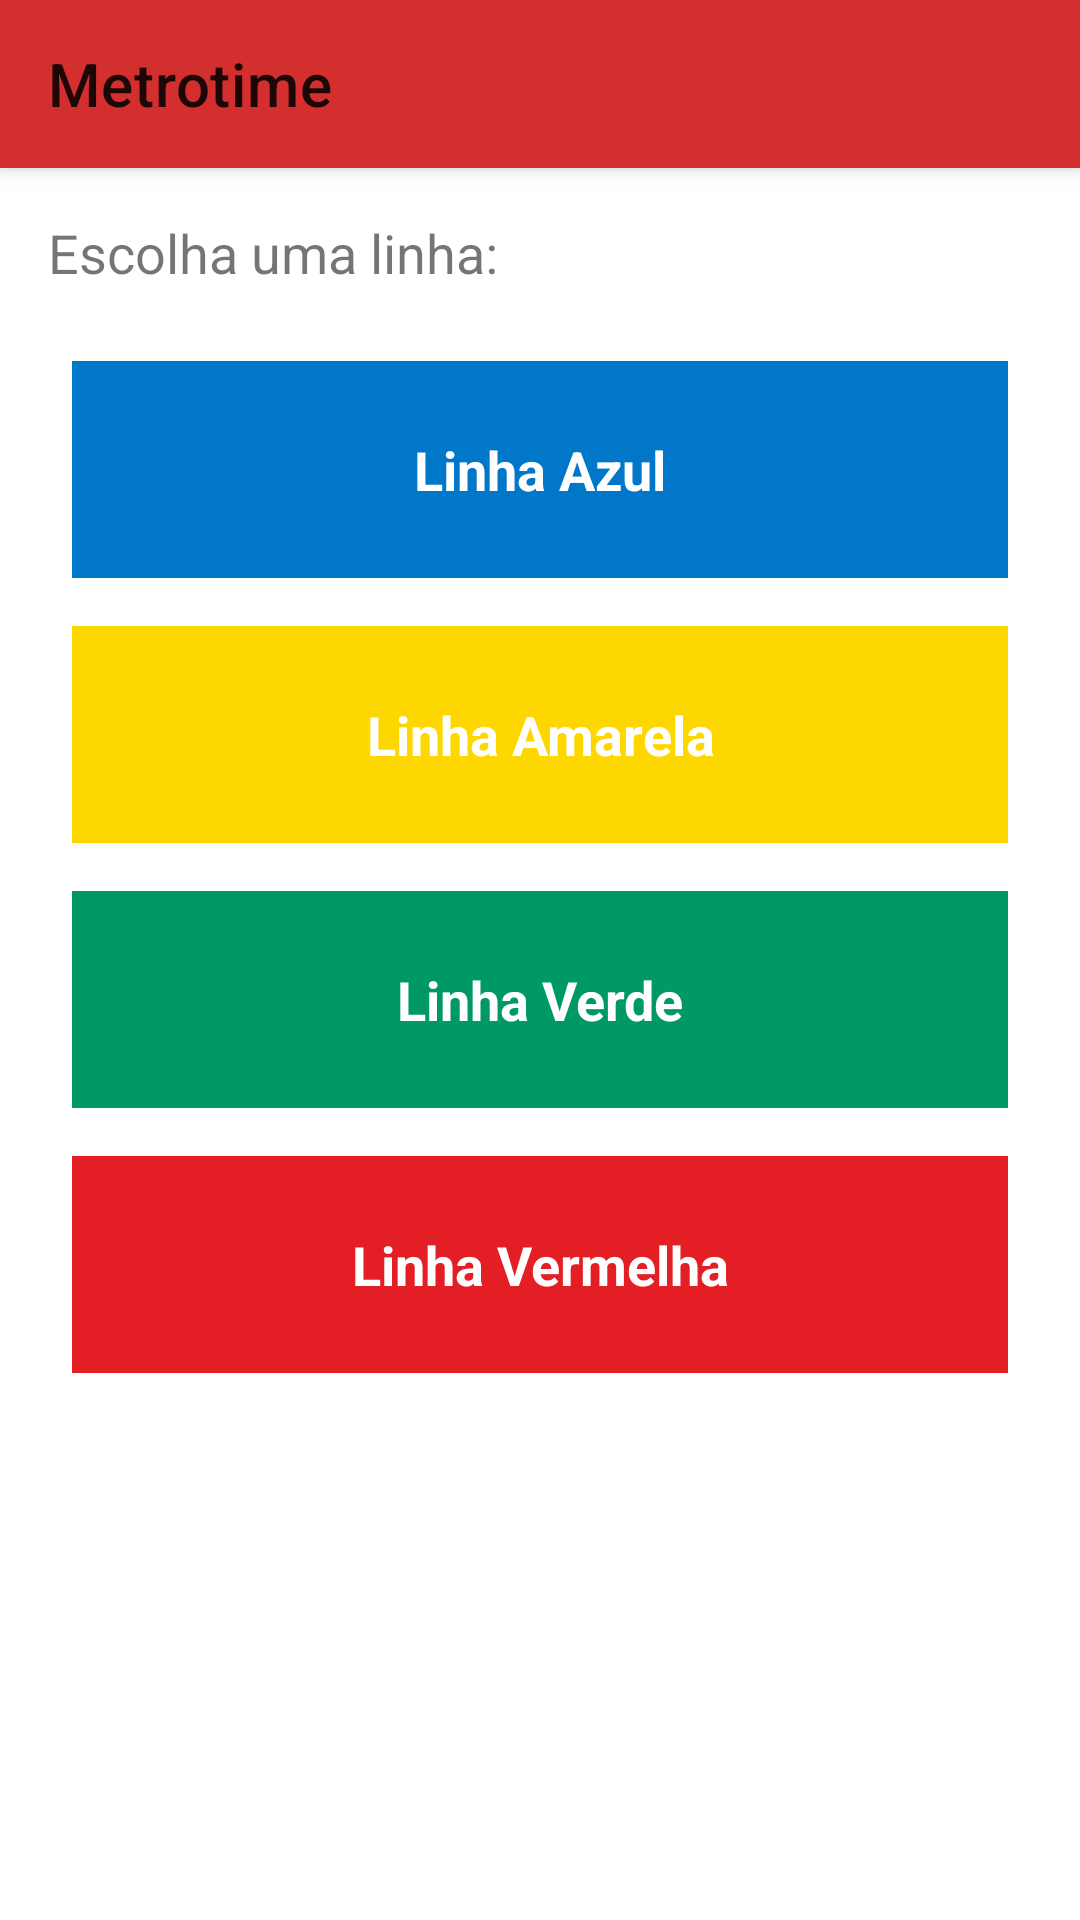

Layout XML and referenced resources for this Android screen:
<!-- AndroidManifest.xml: activity theme Theme.Metrotime.App -->
<!-- res/layout/activity_settings.xml -->
<?xml version="1.0" encoding="utf-8"?>
<androidx.coordinatorlayout.widget.CoordinatorLayout xmlns:android="http://schemas.android.com/apk/res/android"
    xmlns:app="http://schemas.android.com/apk/res-auto"
    android:layout_width="match_parent"
    android:layout_height="match_parent">

    <com.google.android.material.appbar.AppBarLayout
        android:layout_width="match_parent"
        android:layout_height="wrap_content">

        <com.google.android.material.appbar.MaterialToolbar
            android:id="@+id/toolbar"
            android:layout_width="match_parent"
            android:layout_height="?attr/actionBarSize"
            app:title="Metrotime">

            <ImageView
                android:id="@+id/profile_avatar"
                android:layout_width="40dp"
                android:layout_height="40dp"
                android:layout_gravity="end"
                android:layout_marginEnd="16dp"
                android:src="@drawable/ic_profile_placeholder" />

        </com.google.android.material.appbar.MaterialToolbar>

    </com.google.android.material.appbar.AppBarLayout>

    <LinearLayout
        android:layout_width="match_parent"
        android:layout_height="match_parent"
        android:orientation="vertical"
        android:padding="16dp"
        app:layout_behavior="@string/appbar_scrolling_view_behavior">

        <TextView
            android:layout_width="wrap_content"
            android:layout_height="wrap_content"
            android:text="Escolha uma linha:"
            android:textSize="18sp"
            android:layout_marginBottom="16dp"/>

        <TextView
            android:id="@+id/btn_line_azul"
            android:layout_width="match_parent"
            android:layout_height="wrap_content"
            android:layout_margin="8dp"
            android:padding="24dp"
            android:background="#0077C8"
            android:textColor="@android:color/white"
            android:gravity="center"
            android:text="Linha Azul"
            android:textSize="18sp"
            android:textStyle="bold" />

        <TextView
            android:id="@+id/btn_line_amarela"
            android:layout_width="match_parent"
            android:layout_height="wrap_content"
            android:layout_margin="8dp"
            android:padding="24dp"
            android:background="#FFD700"
            android:textColor="@android:color/white"
            android:gravity="center"
            android:text="Linha Amarela"
            android:textSize="18sp"
            android:textStyle="bold" />

        <TextView
            android:id="@+id/btn_line_verde"
            android:layout_width="match_parent"
            android:layout_height="wrap_content"
            android:layout_margin="8dp"
            android:padding="24dp"
            android:background="#009966"
            android:textColor="@android:color/white"
            android:gravity="center"
            android:text="Linha Verde"
            android:textSize="18sp"
            android:textStyle="bold" />

        <TextView
            android:id="@+id/btn_line_vermelha"
            android:layout_width="match_parent"
            android:layout_height="wrap_content"
            android:layout_margin="8dp"
            android:padding="24dp"
            android:background="#E31E24"
            android:textColor="@android:color/white"
            android:gravity="center"
            android:text="Linha Vermelha"
            android:textSize="18sp"
            android:textStyle="bold" />

    </LinearLayout>

</androidx.coordinatorlayout.widget.CoordinatorLayout>
<!-- resources referenced by this layout -->
<resources>
  <style name="Theme.Metrotime.App" parent="Theme.MaterialComponents.DayNight.NoActionBar">
          <item name="colorPrimary">@color/colorPrimary</item>
      </style>
  <color name="colorPrimary">#D32F2F</color>
</resources>
